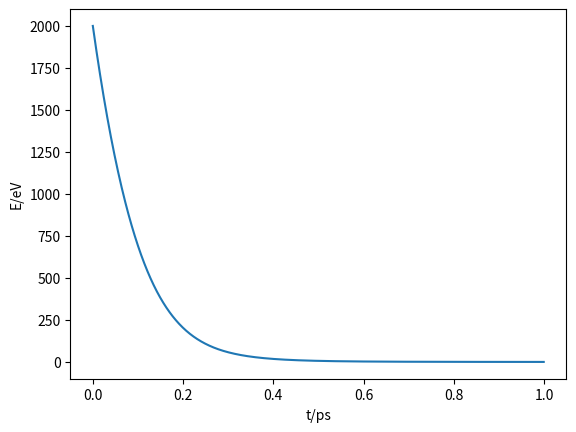

Here is the Python script that generated this plot:
import numpy as np
import matplotlib.pyplot as plt
from sympy import Function, dsolve, Derivative, checkodesol
from sympy.abc import x
from scipy.integrate import solve_ivp
# y = Function('y')
# # Solve the ODE
# result = dsolve(Derivative(y(x), x) + 9*y(x), y(x))
# print(result)
# # Check that the solution is correct
# print(checkodesol(Derivative(y(x), x) + 9*y(x), result))

PI = np.pi


def exponential_decay(t, y): return -0.5 * y

class E_loss_solve():
    def __init__(self):
        self.a = 1.1383
        self.b = 0.01321
        self.c = 0.21226
        self.d = 0.19593
        self.Z_tp = 18
        self.C_tf = (9 * PI ** 2 / (2 ** 7)) ** (1 / 3)
        self.A_tp = 41
        self.Z = (2 * self.Z_tp ** 0.23) ** 2
        self.EB = 13.6  # in eV
        self.a0 = 5.291 * 10 ** (-11)  # in m
        # self.a0 = 0.5291  # in A
        # self.energy = range(self.min, self.max, self.step)
        self.F1 = self.C_tf * 0.5 * (0.5 / 13.6) / (self.Z_tp ** 2 * self.Z ** (0.5))
        print("F1", self.F1)

        self.au = 0.8853 * self.a0 / (2 * self.Z_tp ** 2)  # in m
        self.au = self.au * 100  # in cm
        print("au", self.au)
        self.gam = 4 / 2 ** 2
        self.ev = 1.60218e-19
        # self.Tar_Den = 2.1361E+22  # atoms/cm3
        self.Tar_Den = 1.597E+22  # atoms/cm3 = 1.06g/cm3
        self.mean_ratio =  2.1246181979237e-12 # adjust the formula unit to ev/A
        self.factor = PI * self.au ** 2 * self.gam * self.mean_ratio /(self.F1)
        self.k = 1.541e-05
        self.total_k = 0.0338721
        self.mass = 6.63551406835257e-26 # argon 40 in kg
        self.T_factor = 0.1 # change m/s to A/ns
        self.Tar_Den = 2.1361E+22 # atoms/cm3

        self.alpha_inv = 137
        # self.LSS_factor = 1.2656*(10**(-2))# LSS variable transformation by SRIM table
        self.LSS_factor = 1.6918 * (10 ** (-2))  # LSS variable transformation by SRIM table from 1.06 density
        print("factor",self.factor*self.Tar_Den*10**8)
        print("LSS factor inverse", 1/self.LSS_factor)

        # self.main_fun()
        # self.test()

    def E_loss_t_fun_ODE(self, t, y):
        ep = self.C_tf*0.5* (y*0.5/13.6)/(self.Z_tp**2*self.Z**(0.5))
        part_a = - np.log(1+self.a * ep) / (2 * (ep + self.b * (ep) ** self.c) + self.d * (ep) ** 0.5)* self.factor *self.Tar_Den*10**8
        # part_a = - self.a * ep/ (
        #             2 * (ep + self.b * (ep) ** self.c) + self.d * (ep) ** 0.5) * self.factor * self.Tar_Den * 10 ** 8
        part_b = - (y) ** 0.5 * self.total_k
        part_c = (y) ** 0.5 * np.sqrt(2 * self.ev / self.mass) * (1/self.T_factor) # change dE/dx to dE/dt
        return (part_b+part_a)*part_c

    def E_loss_t_fun_ODE_v2(self, t, y):
        ep = self.C_tf*0.5* (y*0.5/13.6)/(self.Z_tp**2*self.Z**(0.5))
        part_a = - np.log(1+self.a * ep) / (2 * (ep + self.b * (ep) ** self.c) + self.d * (ep) ** 0.5)/self.LSS_factor
        # para a and b are in eV/A
        # part_a = - self.a * ep/ (
        #             2 * (ep + self.b * (ep) ** self.c) + self.d * (ep) ** 0.5) * self.factor * self.Tar_Den * 10 ** 8
        part_b = - (y) ** 0.5 * self.total_k
        part_c = (y) ** 0.5 * np.sqrt(2 * self.ev / self.mass) * (1/self.T_factor) # change dE/dx to dE/dt eV/A to eV/ns
        return (part_b+part_a)*part_c

    def E_loss_N_x_fun_ODE(self, t, y):
        #test part a
        ep = self.C_tf*0.5* (y*0.5/13.6)/(self.Z_tp**2*self.Z**(0.5))
        part_a = - np.log(1+self.a * ep) / (2 * (ep + self.b * (ep) ** self.c) + self.d * (ep) ** 0.5)* self.factor *self.Tar_Den*10**8
        # part_a = - self.a * ep/ (
        #             2 * (ep + self.b * (ep) ** self.c) + self.d * (ep) ** 0.5) * self.factor * self.Tar_Den * 10 ** 8

        return part_a

    def E_loss_N_x_fun_ODE_v2(self, t, y):
        #test part a
        ep = self.C_tf*0.5* (y*0.5/13.6)/(self.Z_tp**2*self.Z**(0.5))
        part_a = - np.log(1+self.a * ep) / (2 * (ep + self.b * (ep) ** self.c) + self.d * (ep) ** 0.5)/self.LSS_factor
        # part_a = - self.a * ep/ (
        #             2 * (ep + self.b * (ep) ** self.c) + self.d * (ep) ** 0.5) * self.factor * self.Tar_Den * 10 ** 8

        return part_a


    def E_loss_el_t_fun_ODE(self, t, y):
        # test part c

        part_b = - (y) ** 0.5 * self.total_k
        part_c = (y) ** 0.5 * np.sqrt(2 * self.ev / self.mass) * (1/self.T_factor)  # change dE/dx to dE/dt
        return part_c*part_b

    def E_loss_el_x_fun_ODE(self, t, y):
        # test part b
        # part_b = - (y) ** 0.5 * np.sqrt(2 * 1000*self.ev / self.mass) * self.k
        part_b = - (y) ** 0.5 * self.total_k

        return part_b

    def main_fun(self):
        print("begin")
        self.E_loss_total_t_fun_ODE_posttest()
        # self.E_loss_N_x_fun_ODE_pretest()
        # self.E_loss_el_x_fun_ODE_pretest()
        # self.E_loss_el_t_fun_ODE_posttest()

    def E_loss_result(self, init_E, t):
        #given t in ns and E in ev, return the final energy
        # if t >5.58*10**(-4): # hard cut for ini E 2kev, t in ns, E threshold  = 1eV (t threshold = 0.72 ps)
            # to reduce the waring and caculation speed
        if t > 7.4 * 10 ** (-4):
            return 0
        elif init_E<1:
            if t>0 : # if E<1 eV cut
                return 0 # t>0 assume all energy deposit
            else:# t=0, no deposit energy
                return init_E
        else:
            self.last_t = t * 2
            self.t_list = []
            bins = 20
            middle_bins = int(bins/2)
            for i in range(bins):
                self.t_list.append(t*i/10)
            self.ini_E = init_E
            if t != 0:
                solve = solve_ivp(self.E_loss_t_fun_ODE_v2, [0, self.last_t], [self.ini_E],
                                  t_eval=self.t_list)  # the list from 0 to 2t
                # t_eval is the intergration interval so it cannot be a single value

                array = solve.y
                sol_y = array[0][middle_bins] #
                # print(solve.t)
                # print(sol_y)
                # plt.plot(solve.t,array[0])
                # plt.show()
            else:
                sol_y = init_E
            return sol_y  # return the E value after travels t

    def E_loss_find_t_stop(self, init_E):
        #find stoppint time for E threshold 1eV
        # t should be 300fs to 1ps range
        # try del_t = 10 fs

        self.t_list_fs = range(0,1000,1)
        self.t_list_ns = []
        for value in self.t_list_fs:
            self.t_list_ns.append(value*10**(-6))
        self.last_t = self.t_list_ns[-1]


        self.ini_E = init_E

        solve = solve_ivp(self.E_loss_t_fun_ODE_v2, [0, self.last_t], [self.ini_E],
                          t_eval=self.t_list_ns)
        array = solve.y
        sol_y = array[0]
        # find the closest value to E = 1eV
        abs_dis= 2000
        i_pointer = 0
        for i in range(len(sol_y)):
            abs_dis_temp = np.sqrt((sol_y[i]-1)**2)
            if abs_dis_temp< abs_dis:
                abs_dis = abs_dis_temp
                i_pointer = i
        print("t",solve.t[i_pointer],"E",sol_y[i_pointer])
        # print(solve.t)
        # print(sol_y)
        time = []
        for t_ns in solve.t:
            time.append(t_ns*1000)
        plt.plot(time,array[0])
        plt.xlabel("t/ps")
        plt.ylabel("E/eV")
        plt.show()


    def E_el_loss_result(self, init_E, t):
        #given t in ns and E in ev, return the final energy
        if t >0.01: # hard cut for ini E 2kev, t in ns, E threshold  = 1eV (t threshold = 10 ps)
            # to reduce the waring and caculation speed
            return 0
        # elif init_E<1:
        #     if t>0 : # if E<1 eV cut
        #         return 0 # t>0 assume all energy deposit
        #     else:# t=0, no deposit energy
        #         return init_E
        else:
            self.last_t = t * 2
            self.t_list = []
            bins = 20
            middle_bins = int(bins/2)
            for i in range(bins):
                self.t_list.append(t*i/10)
            self.ini_E = init_E
            if t != 0:
                solve = solve_ivp(self.E_loss_el_t_fun_ODE, [0, self.last_t], [self.ini_E],
                                  t_eval=self.t_list)  # the list from 0 to 2t
                # t_eval is the intergration interval so it cannot be a single value

                array = solve.y
                sol_y = array[0][middle_bins] #
                # print(solve.t)
                # print(array[0])
                # print(sol_y)
                # plt.plot(solve.t,array[0])
                # plt.show()
            else:
                sol_y = init_E
            return sol_y  # return the E value after travels t


    def E_loss_total_t_fun_ODE_posttest(self):

        self.last_t = 0.001
        self.ini_E = 125
        self.threshold_v = 0.1
        # self.t_crit = 1343 * 10 ** (-6) * np.log(self.ini_E / 0.1)
        self.t_crit = 7.24432998e-04
        self.e_list =[]
        self.bins = 20
        for i in range(self.bins):
            self.e_list.append(i*self.last_t/10)
        print(self.t_crit)
        # solve = solve_ivp(self.E_loss_el_t_fun_ODE, [0, 2*self.last_t], [self.ini_E], t_eval=self.e_list) # check one point's value
        solve = solve_ivp(self.E_loss_t_fun_ODE_v2, [0, self.last_t], [self.ini_E])
        array = solve.y
        sol_y = array[0]
        print("y", array,sol_y)
        print("t", solve.t)
        # print("threshold t", np.interp(self.threshold_v, sol_y, solve.t))
        plt.plot(solve.t, sol_y)
        Dy_list = []
        for i in range(1, len(sol_y)):  # double check with solution result
            value = (sol_y[i] - sol_y[i - 1]) / (solve.t[i] - solve.t[i - 1])
            Dy_list.append(value)
        # plt.plot(sol_y[1:], Dy_list)
        # print("Dydt", Dy_list)
        plt.xlabel("time/ns")
        plt.ylabel("initial E/eV")
        plt.xlim(0,0.001)
        plt.ylim(0,2000)
        plt.show()

    def E_loss_N_x_fun_ODE_pretest(self):
        # part a works
        E_list = range(0, 500)
        DEDX_list = []
        for i in range(len(E_list)):
            DEDX_list.append(-self.E_loss_N_x_fun_ODE_v2(0,E_list[i]))
        plt.plot(E_list, DEDX_list)
        plt.show()

    def E_loss_N_x_fun_ODE_posttest(self):
        self.last_t = 4000
        self.ini_E = 500
        solve = solve_ivp(self.E_loss_N_x_fun_ODE_v2, [0, self.last_t], [self.ini_E], t_eval=range(0, self.last_t))
        array = solve.y
        sol_y = array[0]
        print("y", sol_y)
        print("t", solve.t)
        # plt.plot(solve.t, sol_y)
        Dy_list = []
        for i in range(1, len(sol_y)):  # double check with solution result
            value = (sol_y[i] - sol_y[i - 1]) / (solve.t[i] - solve.t[i - 1])
            Dy_list.append(-value)
        plt.plot(sol_y[1:], Dy_list)
        print("Dydt", Dy_list)
        plt.show()


    def E_loss_el_x_fun_ODE_pretest(self):
        E_list = range(0, 500)
        DEDX_list = []
        for i in range(len(E_list)):
            DEDX_list.append(-self.E_loss_el_x_fun_ODE(0,E_list[i]))
        plt.plot(E_list, DEDX_list)
        plt.show()

    def E_loss_el_x_fun_ODE_posttest(self):
        self.last_t = 4000
        self.ini_E = 500
        solve = solve_ivp(self.E_loss_el_x_fun_ODE, [0, self.last_t], [self.ini_E], t_eval=range(0, self.last_t))
        array = solve.y
        sol_y = array[0]
        print("y", sol_y)
        print("t", solve.t)
        # plt.plot(solve.t, sol_y)
        Dy_list = []
        for i in range(1, len(sol_y)):  # double check with solution result
            value = (sol_y[i] - sol_y[i - 1]) / (solve.t[i] - solve.t[i - 1])
            Dy_list.append(value)
        plt.plot(sol_y[1:], Dy_list)
        print("Dydt", Dy_list)
        plt.show()

    def E_loss_el_t_fun_ODE_posttest(self):
        self.last_t = 0.01
        self.ini_E = 500
        self.t_crit = 1343 * 10 ** (-6) * np.log(self.ini_E / 0.1)
        print(self.t_crit)
        # solve = solve_ivp(self.E_loss_el_t_fun_ODE, [0, self.last_t], [self.ini_E], t_eval=[self.t_crit]) # check one point's value
        solve = solve_ivp(self.E_loss_el_t_fun_ODE, [0, self.last_t], [self.ini_E])
        array = solve.y
        sol_y = array[0]
        print("y", sol_y)
        print("t", solve.t)
        plt.plot(solve.t, sol_y)
        Dy_list = []
        for i in range(1, len(sol_y)):  # double check with solution result
            value = (sol_y[i] - sol_y[i - 1]) / (solve.t[i] - solve.t[i - 1])
            Dy_list.append(value)
        # plt.plot(sol_y[1:], Dy_list)
        # print("Dydt", Dy_list)
        plt.show()


    def test(self):
        sol = solve_ivp(exponential_decay, [0, 10], [2, 4, 8])
        print(sol.t)

        print(sol.y)




if __name__=="__main__":
    solve = E_loss_solve()
    solve.E_loss_find_t_stop(2000)
    # solve.E_loss_N_x_fun_ODE_pretest()
    # solve.E_loss_N_x_fun_ODE_posttest()
    # solve.E_loss_total_t_fun_ODE_posttest()
    # print(solve.E_loss_result(1000,7.1E-4))
    # print(solve.E_el_loss_result(2, 0.005))
